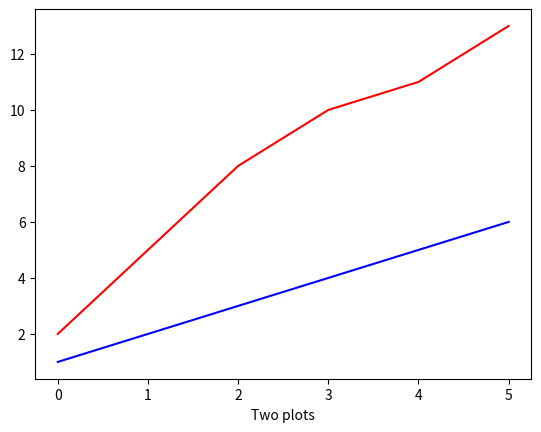
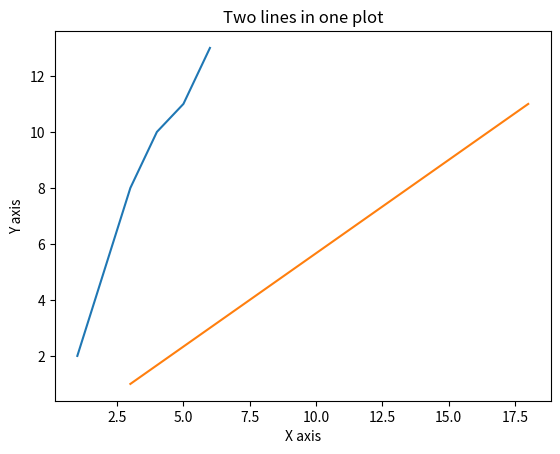

The script that saved these images, in order:
"""
lines and styles
"""

import numpy as np
import matplotlib.pyplot as plt

x = [1, 2, 3, 4, 5, 6]
y = [2, 5, 8, 10, 11, 13]

z = [3, 6, 9, 12, 15, 18]
w = [1, 3, 5, 7, 9, 11]

x_points = np.array(x)
y_points = np.array(y)

z_points = np.array(z) # x'
w_points = np.array(w) # y'

# two lines in one plot
plt.xlabel("Two plots")
plt.plot(x_points, c='b')
plt.plot(y_points, c='r')
plt.show()

plt.title("Two lines in one plot")
plt.xlabel("X axis")
plt.ylabel("Y axis")
plt.plot(x_points, y_points, z_points, w_points)
plt.show()
